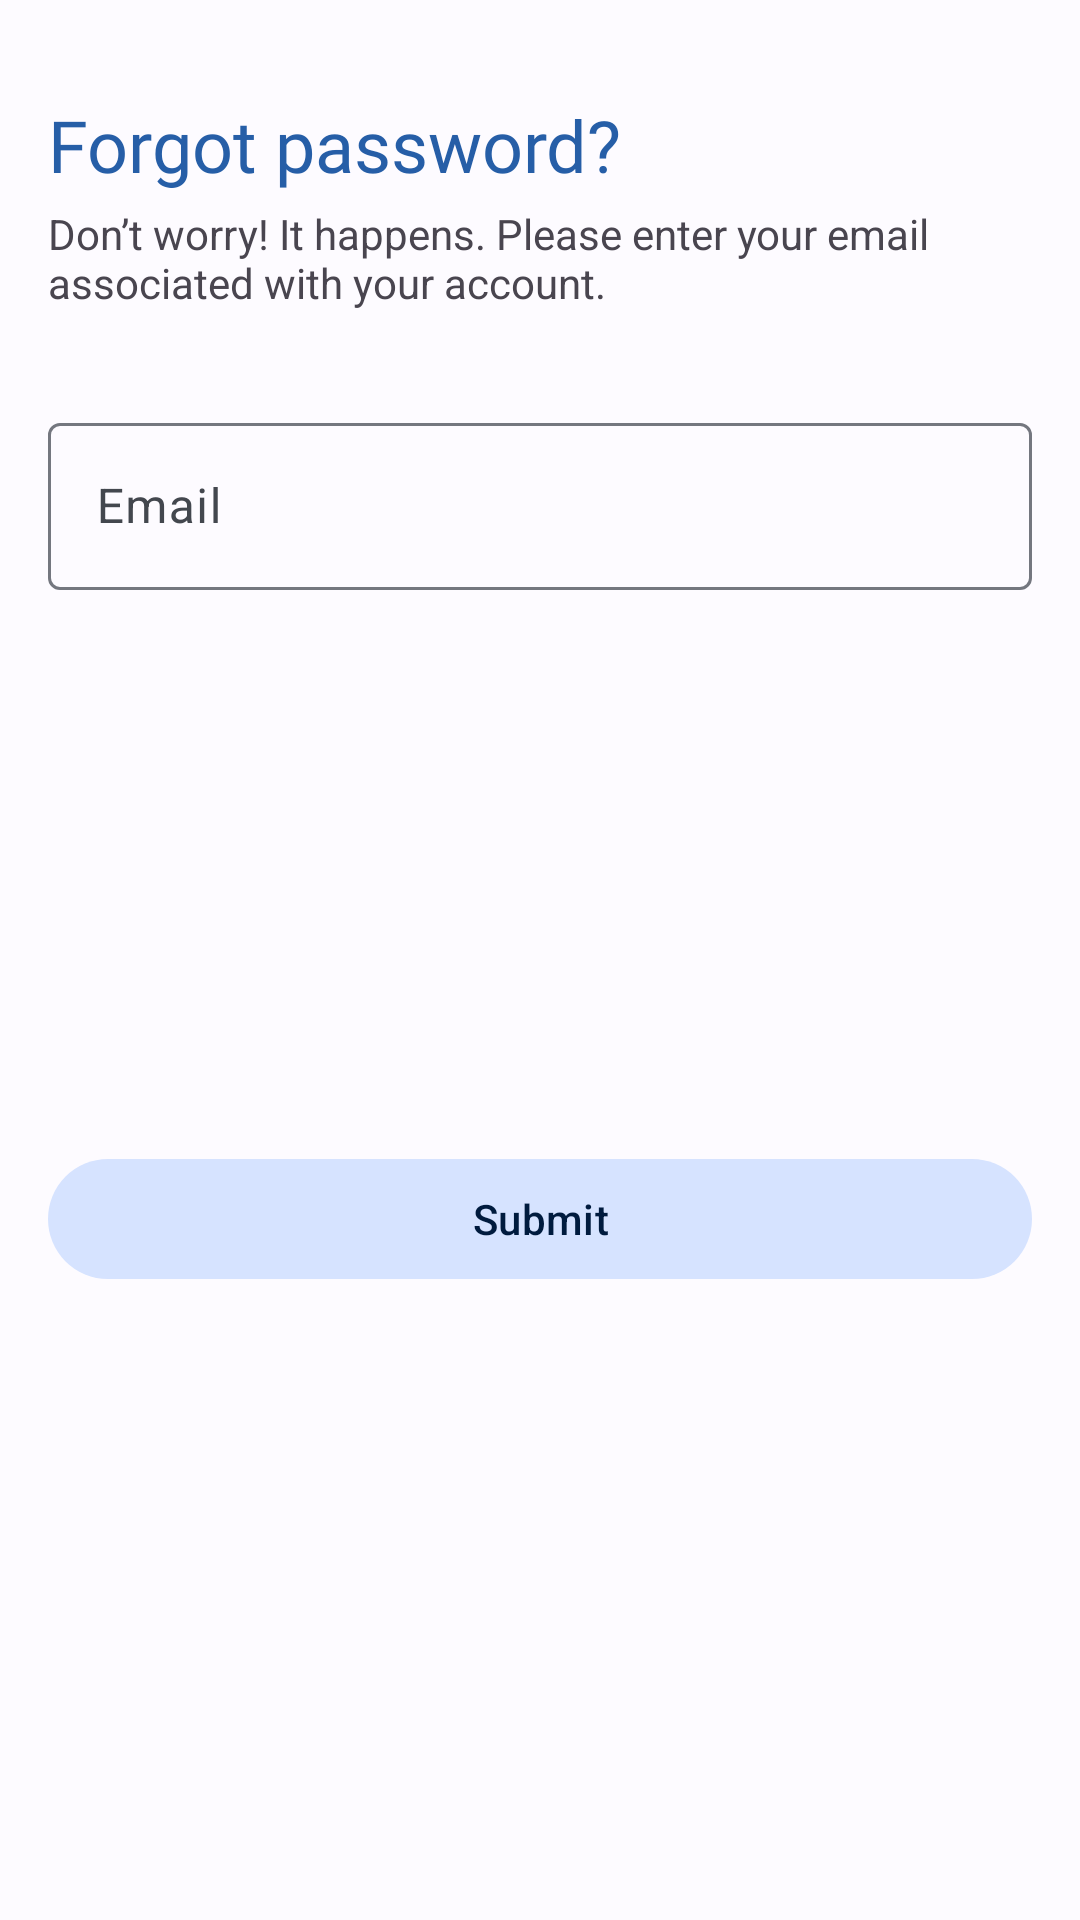

Reconstruct the res/layout file that produces this screen, plus the resources it refers to.
<!-- AndroidManifest.xml: application theme Theme.Jobs4U -->
<!-- res/layout/forgot_password_bottom_sheet.xml -->
<?xml version="1.0" encoding="utf-8"?>
<androidx.constraintlayout.widget.ConstraintLayout xmlns:android="http://schemas.android.com/apk/res/android"
    xmlns:app="http://schemas.android.com/apk/res-auto"
    xmlns:tools="http://schemas.android.com/tools"
    android:id="@+id/bottom_sheet_layout"
    style="@style/Widget.Material3.BottomSheet"
    android:layout_width="match_parent"
    android:layout_height="wrap_content"
    app:behavior_hideable="false"
    app:behavior_peekHeight="0dp"
    app:layout_behavior="com.google.android.material.bottomsheet.BottomSheetBehavior">

    <TextView
        android:id="@+id/tv_title"
        android:layout_width="wrap_content"
        android:layout_height="wrap_content"
        android:layout_marginStart="16dp"
        android:layout_marginTop="32dp"
        android:fontFamily="@font/open_sans_bold"
        android:textColor="?attr/colorPrimary"
        android:text="Forgot password?"
        android:textSize="24dp"
        app:layout_constraintStart_toStartOf="parent"
        app:layout_constraintTop_toTopOf="parent" />

    <com.google.android.material.textfield.TextInputLayout
        android:id="@+id/emailForgotPasswordTextField"
        android:layout_width="match_parent"
        android:layout_height="wrap_content"
        android:layout_marginStart="16dp"
        android:layout_marginTop="32dp"
        android:layout_marginEnd="16dp"
        android:hint="Email"
        app:layout_constraintEnd_toEndOf="parent"
        app:layout_constraintStart_toStartOf="parent"
        app:layout_constraintTop_toBottomOf="@+id/tv_description">

        <com.google.android.material.textfield.TextInputEditText
            android:layout_width="match_parent"
            android:layout_height="wrap_content"
            android:inputType="textEmailAddress"
            android:maxLines="1" />

    </com.google.android.material.textfield.TextInputLayout>

    <com.google.android.material.button.MaterialButton
        android:id="@+id/submitForgotPasswordBtn"
        style="@style/Widget.Material3.Button.TonalButton"
        android:layout_width="0dp"
        android:layout_height="wrap_content"
        android:layout_marginStart="16dp"
        android:layout_marginTop="8dp"
        android:layout_marginEnd="16dp"
        android:layout_marginBottom="32dp"
        android:text="Submit"
        app:layout_constraintBottom_toBottomOf="parent"
        app:layout_constraintEnd_toEndOf="parent"
        app:layout_constraintStart_toStartOf="parent"
        app:layout_constraintTop_toBottomOf="@+id/emailForgotPasswordTextField" />

    <TextView
        android:id="@+id/tv_description"
        android:layout_width="0dp"
        android:layout_height="wrap_content"
        android:layout_marginStart="16dp"
        android:layout_marginTop="4dp"
        android:layout_marginEnd="16dp"
        android:text="Don’t worry! It happens. Please enter your email associated with your account."
        app:layout_constraintEnd_toEndOf="parent"
        app:layout_constraintStart_toStartOf="parent"
        app:layout_constraintTop_toBottomOf="@+id/tv_title" />

    <ProgressBar
        android:id="@+id/progressBar"
        android:layout_width="wrap_content"
        android:layout_height="wrap_content"
        android:visibility="gone"
        app:layout_constraintBottom_toBottomOf="parent"
        app:layout_constraintEnd_toEndOf="parent"
        app:layout_constraintStart_toStartOf="parent"
        app:layout_constraintTop_toTopOf="parent" />

</androidx.constraintlayout.widget.ConstraintLayout>
<!-- resources referenced by this layout -->
<resources>
  <style name="Theme.Jobs4U" parent="Theme.Material3.Light">
          <item name="colorPrimary">@color/md_theme_light_primary</item>
          <item name="colorOnPrimary">@color/md_theme_light_onPrimary</item>
          <item name="colorPrimaryContainer">@color/md_theme_light_primaryContainer</item>
          <item name="colorOnPrimaryContainer">@color/md_theme_light_onPrimaryContainer</item>
          <item name="colorSecondary">@color/md_theme_light_secondary</item>
          <item name="colorOnSecondary">@color/md_theme_light_onSecondary</item>
          <item name="colorSecondaryContainer">@color/md_theme_light_secondaryContainer</item>
          <item name="colorOnSecondaryContainer">@color/md_theme_light_onSecondaryContainer</item>
          <item name="colorTertiary">@color/md_theme_light_tertiary</item>
          <item name="colorOnTertiary">@color/md_theme_light_onTertiary</item>
          <item name="colorTertiaryContainer">@color/md_theme_light_tertiaryContainer</item>
          <item name="colorOnTertiaryContainer">@color/md_theme_light_onTertiaryContainer</item>
          <item name="colorError">@color/md_theme_light_error</item>
          <item name="colorErrorContainer">@color/md_theme_light_errorContainer</item>
          <item name="colorOnError">@color/md_theme_light_onError</item>
          <item name="colorOnErrorContainer">@color/md_theme_light_onErrorContainer</item>
          <item name="android:colorBackground">@color/md_theme_light_background</item>
          <item name="colorOnBackground">@color/md_theme_light_onBackground</item>
          <item name="colorSurface">@color/md_theme_light_surface</item>
          <item name="colorOnSurface">@color/md_theme_light_onSurface</item>
          <item name="colorSurfaceVariant">@color/md_theme_light_surfaceVariant</item>
          <item name="colorOnSurfaceVariant">@color/md_theme_light_onSurfaceVariant</item>
          <item name="colorOutline">@color/md_theme_light_outline</item>
          <item name="colorOnSurfaceInverse">@color/md_theme_light_inverseOnSurface</item>
          <item name="colorSurfaceInverse">@color/md_theme_light_inverseSurface</item>
          <item name="colorPrimaryInverse">@color/md_theme_light_inversePrimary</item>
      </style>
  <color name="md_theme_light_primary">#265EA7</color>
  <color name="md_theme_light_onPrimary">#FFFFFF</color>
  <color name="md_theme_light_primaryContainer">#D6E3FF</color>
  <color name="md_theme_light_onPrimaryContainer">#001B3D</color>
  <color name="md_theme_light_secondary">#295EA7</color>
  <color name="md_theme_light_onSecondary">#FFFFFF</color>
  <color name="md_theme_light_secondaryContainer">#D6E3FF</color>
  <color name="md_theme_light_onSecondaryContainer">#001B3E</color>
  <color name="md_theme_light_tertiary">#785A00</color>
  <color name="md_theme_light_onTertiary">#FFFFFF</color>
  <color name="md_theme_light_tertiaryContainer">#FFDF9B</color>
  <color name="md_theme_light_onTertiaryContainer">#251A00</color>
  <color name="md_theme_light_error">#BA1A1A</color>
  <color name="md_theme_light_errorContainer">#FFDAD6</color>
  <color name="md_theme_light_onError">#FFFFFF</color>
  <color name="md_theme_light_onErrorContainer">#410002</color>
  <color name="md_theme_light_background">#FDFBFF</color>
  <color name="md_theme_light_onBackground">#1A1B1E</color>
  <color name="md_theme_light_surface">#FDFBFF</color>
  <color name="md_theme_light_onSurface">#1A1B1E</color>
  <color name="md_theme_light_surfaceVariant">#E0E2EC</color>
  <color name="md_theme_light_onSurfaceVariant">#43474E</color>
  <color name="md_theme_light_outline">#74777F</color>
  <color name="md_theme_light_inverseOnSurface">#F1F0F4</color>
  <color name="md_theme_light_inverseSurface">#2F3033</color>
  <color name="md_theme_light_inversePrimary">#A8C8FF</color>
</resources>
